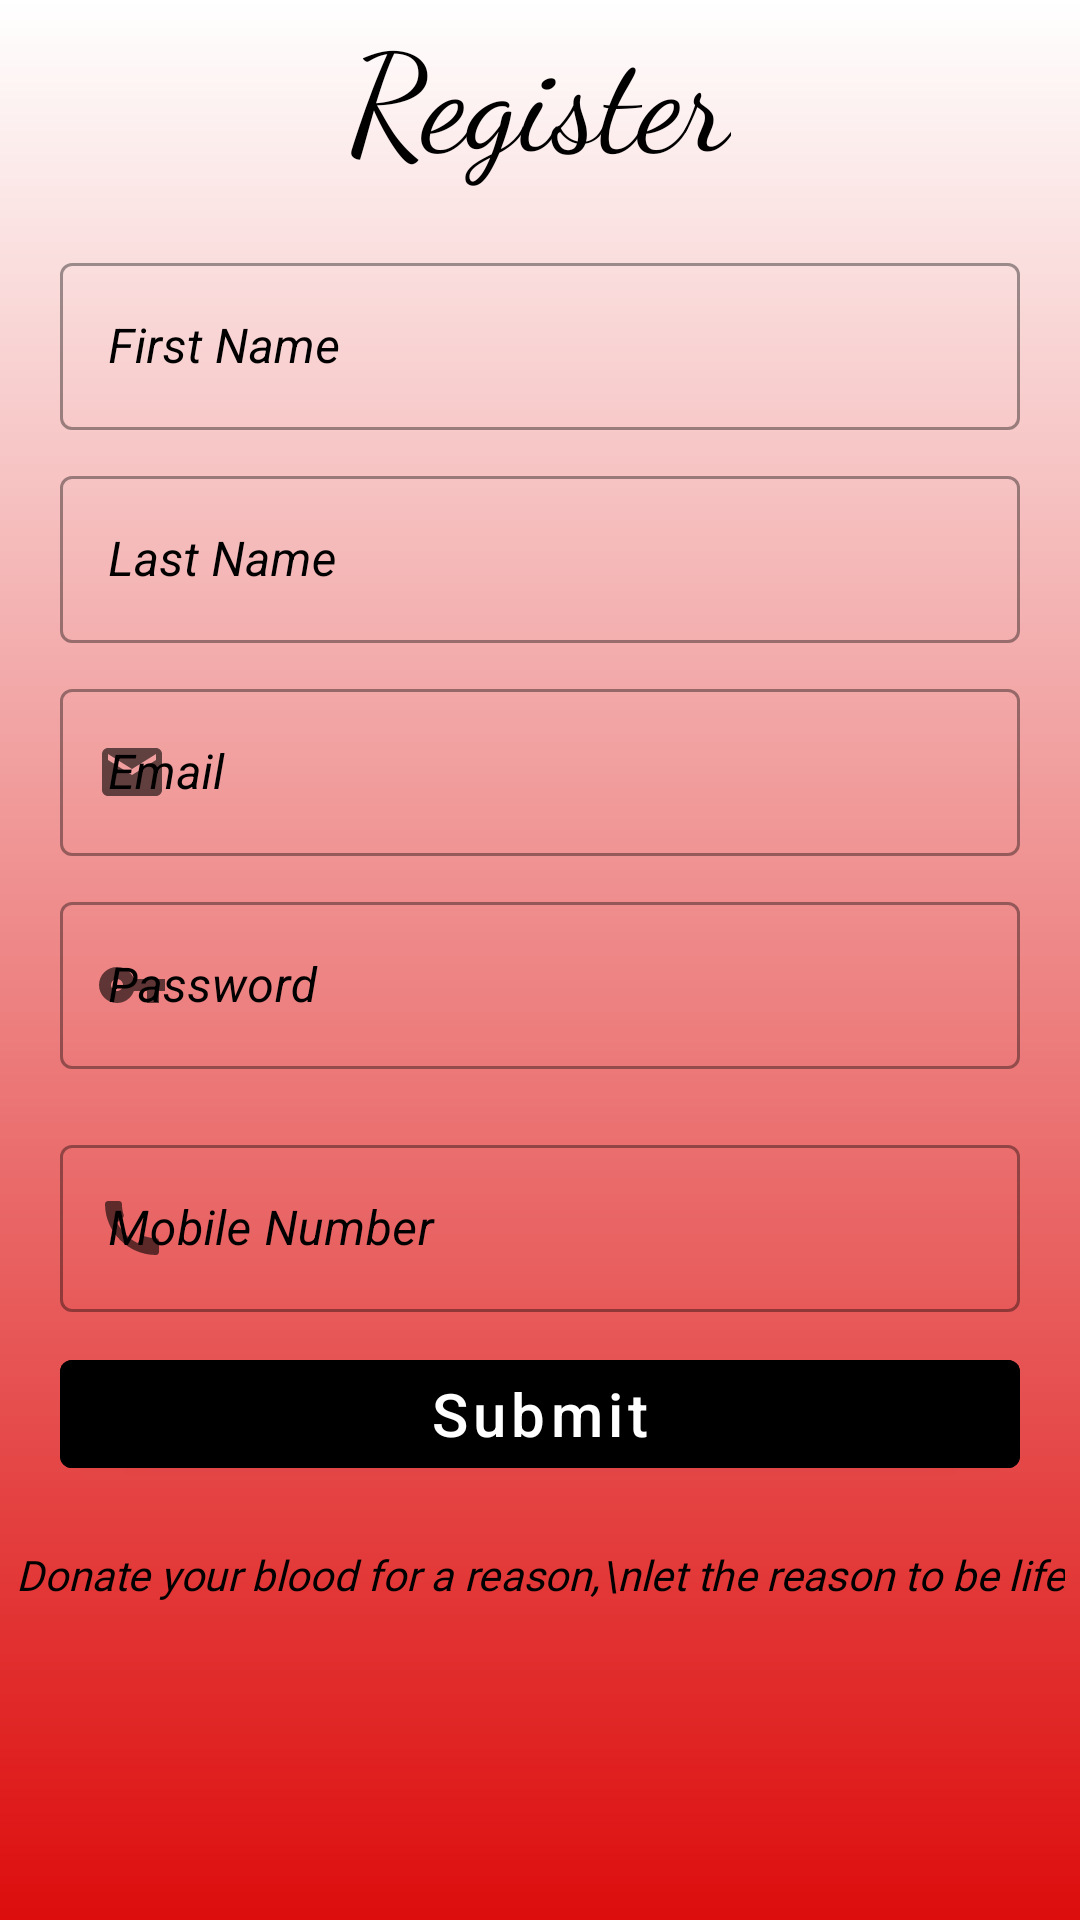

The Android layout XML behind this screen, and the referenced resources:
<!-- AndroidManifest.xml: application theme Theme.Project_Blood_Bank -->
<!-- res/layout/activity_register_i.xml -->
<?xml version="1.0" encoding="utf-8"?>
<androidx.constraintlayout.widget.ConstraintLayout xmlns:android="http://schemas.android.com/apk/res/android"
    xmlns:app="http://schemas.android.com/apk/res-auto"
    xmlns:tools="http://schemas.android.com/tools"
    android:layout_width="match_parent"
    android:layout_height="match_parent"
    android:background="@drawable/white_to_red"
    tools:context=".RegisterIActivity"
    android:layout_marginTop="50dp">

    <ScrollView
        android:layout_width="match_parent"
        android:layout_height="match_parent"
        app:layout_editor_absoluteY="-127dp"
        app:layout_editor_absoluteX="0dp">

        <LinearLayout
            android:layout_width="match_parent"
            android:layout_height="match_parent"
            android:orientation="vertical">

            <TextView
                android:layout_width="wrap_content"
                android:layout_height="wrap_content"
                android:fontFamily="cursive"
                android:text="Register"
                android:layout_gravity="center_horizontal"
                android:textColor="#000000"
                android:textSize="45sp"
                android:layout_marginBottom="20dp"
                app:layout_constraintBottom_toTopOf="@+id/linearLayout2"
                app:layout_constraintEnd_toEndOf="parent"
                app:layout_constraintStart_toStartOf="parent" />


            <LinearLayout
                android:id="@+id/linearLayout2"
                android:layout_width="match_parent"
                android:layout_height="wrap_content"
                android:orientation="vertical"
                app:layout_constraintBottom_toBottomOf="parent"
                app:layout_constraintEnd_toEndOf="parent"
                app:layout_constraintStart_toStartOf="parent"
                app:layout_constraintTop_toTopOf="parent"
                android:layout_marginStart="20dp"
                android:layout_marginEnd="20dp">


                <com.google.android.material.textfield.TextInputLayout
                    style="@style/Widget.MaterialComponents.TextInputLayout.OutlinedBox"
                    android:layout_width="match_parent"
                    android:layout_height="wrap_content"
                    android:layout_marginBottom="10dp"
                    android:textColorHint="#000000"
                    app:hintTextColor="#000000">

                    <com.google.android.material.textfield.TextInputEditText
                        android:layout_width="match_parent"
                        android:layout_height="wrap_content"
                        android:id="@+id/fNameInput"
                        android:inputType="textCapWords"
                        android:hint="First Name"
                        android:textStyle="italic" />

                </com.google.android.material.textfield.TextInputLayout>

                <com.google.android.material.textfield.TextInputLayout
                    style="@style/Widget.MaterialComponents.TextInputLayout.OutlinedBox"
                    android:layout_width="match_parent"
                    android:layout_height="wrap_content"
                    android:layout_marginBottom="10dp"
                    android:textColorHint="#000000"
                    app:hintTextColor="#000000">

                    <com.google.android.material.textfield.TextInputEditText
                        android:layout_width="match_parent"
                        android:layout_height="wrap_content"
                        android:id="@+id/lNameInput"
                        android:inputType="textCapWords"
                        android:hint="Last Name"
                        android:textStyle="italic" />

                </com.google.android.material.textfield.TextInputLayout>

                <com.google.android.material.textfield.TextInputLayout
                    style="@style/Widget.MaterialComponents.TextInputLayout.OutlinedBox"
                    android:layout_width="match_parent"
                    android:layout_height="wrap_content"
                    app:startIconDrawable="@drawable/ic_baseline_email_24"
                    android:layout_marginBottom="10dp"
                    android:textColorHint="#000000"
                    app:hintTextColor="#000000">

                    <com.google.android.material.textfield.TextInputEditText
                        android:layout_width="match_parent"
                        android:layout_height="wrap_content"
                        android:hint="Email"
                        android:textStyle="italic"
                        android:id="@+id/emailInput"
                        android:inputType="textEmailAddress" />

                </com.google.android.material.textfield.TextInputLayout>

                <com.google.android.material.textfield.TextInputLayout
                    style="@style/Widget.MaterialComponents.TextInputLayout.OutlinedBox"
                    android:layout_width="match_parent"
                    android:layout_height="wrap_content"
                    app:startIconDrawable="@drawable/ic_baseline_vpn_key_24"
                    android:layout_marginBottom="10dp"
                    android:textColorHint="#000000"
                    app:hintTextColor="#000000">

                    <com.google.android.material.textfield.TextInputEditText
                        android:layout_width="match_parent"
                        android:layout_height="wrap_content"
                        android:inputType="textPassword"
                        android:id="@+id/passInput"
                        android:hint="Password"
                        android:textStyle="italic" />

                </com.google.android.material.textfield.TextInputLayout>

            </LinearLayout>

            <LinearLayout
                android:id="@+id/linearLayout4"
                android:layout_width="match_parent"
                android:layout_height="wrap_content"
                android:orientation="vertical"
                android:layout_marginStart="20dp"
                android:layout_marginEnd="20dp">


                <com.google.android.material.textfield.TextInputLayout
                    style="@style/Widget.MaterialComponents.TextInputLayout.OutlinedBox"
                    android:layout_width="match_parent"
                    android:layout_height="wrap_content"
                    android:textColorHint="#000000"
                    android:layout_marginTop="10dp"
                    app:hintTextColor="#000000"
                    app:startIconDrawable="@drawable/ic_baseline_call_24">

                    <com.google.android.material.textfield.TextInputEditText
                        android:layout_width="match_parent"
                        android:layout_height="match_parent"
                        android:hint="Mobile Number"
                        android:textStyle="italic"
                        android:id="@+id/mobileEditText"
                        android:inputType="phone" />
                </com.google.android.material.textfield.TextInputLayout>

                <com.google.android.material.button.MaterialButton
                    android:layout_width="match_parent"
                    android:layout_height="wrap_content"
                    android:layout_marginTop="10dp"
                    android:text="Submit"
                    android:id="@+id/btnSubmit"
                    android:textAllCaps="false"
                    android:backgroundTint="@color/black"
                    android:textSize="20sp"/>

            </LinearLayout>

            <TextView
                android:fontFamily="@font/varela_round"
                android:layout_width="wrap_content"
                android:layout_height="wrap_content"
                android:text="Donate your blood for a reason,\nlet the reason to be life"
                android:textStyle="italic"
                android:textAlignment="center"
                android:layout_gravity="center_horizontal"
                app:layout_constraintBottom_toBottomOf="parent"
                app:layout_constraintEnd_toEndOf="parent"
                android:textColor="#000000"
                app:layout_constraintStart_toStartOf="parent"
                android:layout_marginTop="20dp" />
        </LinearLayout>
    </ScrollView>


</androidx.constraintlayout.widget.ConstraintLayout>
<!-- resources referenced by this layout -->
<resources>
  <!-- drawable ic_baseline_call_24 (drawable) -->
  <vector android:height="24dp" android:tint="#888888"
      android:viewportHeight="24" android:viewportWidth="24"
      android:width="24dp" xmlns:android="http://schemas.android.com/apk/res/android">
      <path android:fillColor="@android:color/white" android:pathData="M20.01,15.38c-1.23,0 -2.42,-0.2 -3.53,-0.56 -0.35,-0.12 -0.74,-0.03 -1.01,0.24l-1.57,1.97c-2.83,-1.35 -5.48,-3.9 -6.89,-6.83l1.95,-1.66c0.27,-0.28 0.35,-0.67 0.24,-1.02 -0.37,-1.11 -0.56,-2.3 -0.56,-3.53 0,-0.54 -0.45,-0.99 -0.99,-0.99H4.19C3.65,3 3,3.24 3,3.99 3,13.28 10.73,21 20.01,21c0.71,0 0.99,-0.63 0.99,-1.18v-3.45c0,-0.54 -0.45,-0.99 -0.99,-0.99z"/>
  </vector>
  <!-- drawable ic_baseline_email_24 (drawable) -->
  <vector android:height="24dp" android:tint="#888888"
      android:viewportHeight="24" android:viewportWidth="24"
      android:width="24dp" xmlns:android="http://schemas.android.com/apk/res/android">
      <path android:fillColor="@android:color/white" android:pathData="M20,4L4,4c-1.1,0 -1.99,0.9 -1.99,2L2,18c0,1.1 0.9,2 2,2h16c1.1,0 2,-0.9 2,-2L22,6c0,-1.1 -0.9,-2 -2,-2zM20,8l-8,5 -8,-5L4,6l8,5 8,-5v2z"/>
  </vector>
  <!-- drawable ic_baseline_vpn_key_24 (drawable) -->
  <vector android:height="24dp" android:tint="#888888"
      android:viewportHeight="24" android:viewportWidth="24"
      android:width="24dp" xmlns:android="http://schemas.android.com/apk/res/android">
      <path android:fillColor="@android:color/white" android:pathData="M12.65,10C11.83,7.67 9.61,6 7,6c-3.31,0 -6,2.69 -6,6s2.69,6 6,6c2.61,0 4.83,-1.67 5.65,-4H17v4h4v-4h2v-4H12.65zM7,14c-1.1,0 -2,-0.9 -2,-2s0.9,-2 2,-2 2,0.9 2,2 -0.9,2 -2,2z"/>
  </vector>
  <!-- drawable white_to_red (drawable) -->
  <?xml version="1.0" encoding="utf-8"?>
  
  <shape xmlns:android="http://schemas.android.com/apk/res/android">
      <gradient
          android:type="linear"
          android:angle="90"
          android:startColor="#DD0D0D"
          android:endColor="#ffffff" />
  </shape>
  <style name="Theme.Project_Blood_Bank" parent="Theme.MaterialComponents.DayNight.DarkActionBar">
          
          <item name="colorPrimary">@color/purple_500</item>
          <item name="colorPrimaryVariant">@color/purple_700</item>
          <item name="colorOnPrimary">@color/white</item>
          
          <item name="colorSecondary">@color/teal_200</item>
          <item name="colorSecondaryVariant">@color/teal_700</item>
          <item name="colorOnSecondary">@color/black</item>
          
          <item name="android:statusBarColor" tools:targetApi="l">?attr/colorPrimaryVariant</item>
          
      </style>
  <!-- not gathered from this repository: default colours our renderer supplied (Android Studio template values) -->
  <color name="purple_500">#FF6200EE</color>
  <color name="purple_700">#FF3700B3</color>
  <color name="teal_200">#FF03DAC5</color>
  <color name="teal_700">#FF018786</color>
  <color name="black">#FF000000</color>
  <color name="white">#FFFFFFFF</color>
</resources>
